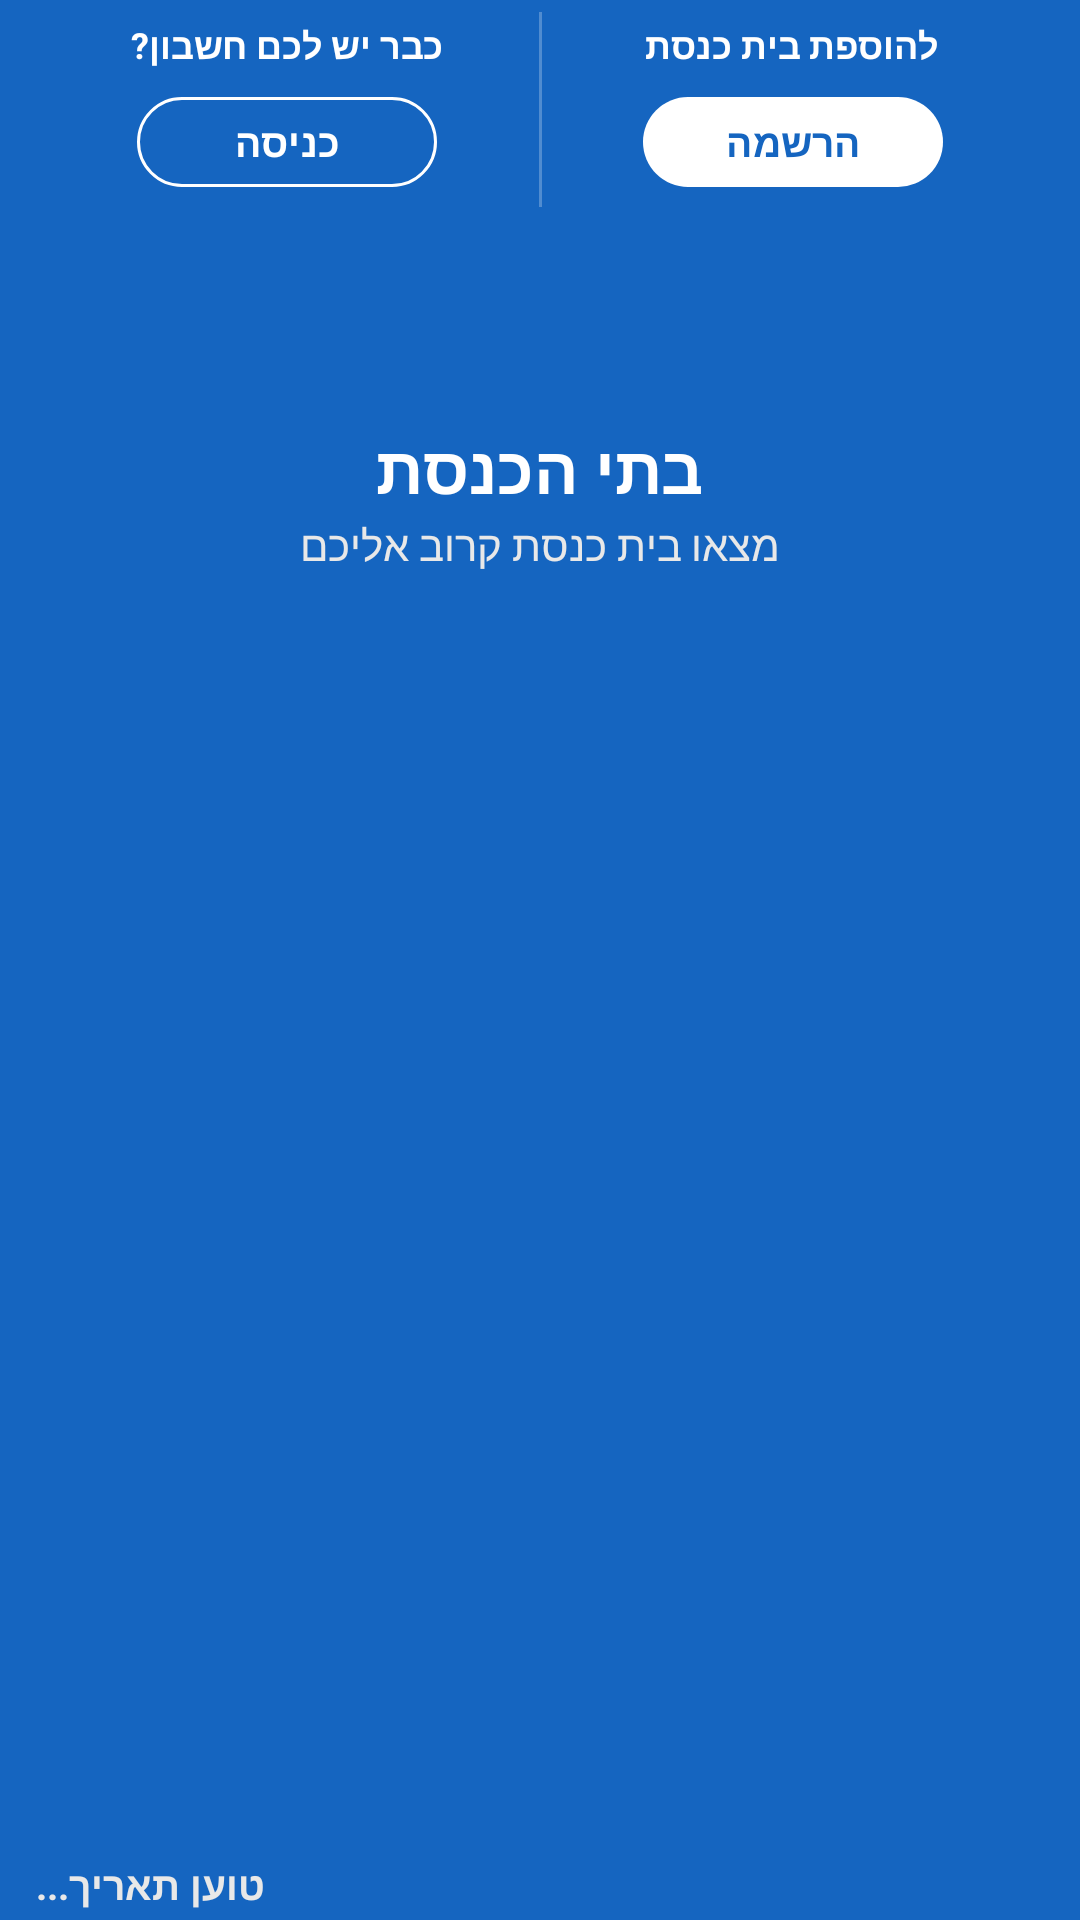

Produce the Android XML layout that renders to this screen, including the resource entries it uses.
<!-- AndroidManifest.xml: application theme Theme.DrawerAppSyn -->
<!-- res/layout/drawer_header.xml -->
<?xml version="1.0" encoding="utf-8"?>
<FrameLayout
    xmlns:android="http://schemas.android.com/apk/res/android"
    xmlns:app="http://schemas.android.com/apk/res-auto"
    android:layout_width="match_parent"
    android:layout_height="250dp"
    android:background="@color/primary">

    
    
    

    <LinearLayout
        android:layout_width="match_parent"
        android:layout_height="wrap_content"
        android:layout_gravity="top|center_horizontal"
        android:orientation="vertical"
        android:gravity="center"
        android:paddingStart="12dp"
        android:paddingEnd="12dp"
        android:paddingTop="4dp">

        
        
        

        <LinearLayout
            android:id="@+id/drawerGuestSection"
            android:layout_width="match_parent"
            android:layout_height="wrap_content"
            android:orientation="horizontal"
            android:gravity="center"
            android:layoutDirection="rtl">

            

            <LinearLayout
                android:layout_width="0dp"
                android:layout_height="wrap_content"
                android:layout_weight="1"
                android:orientation="vertical"
                android:gravity="center"
                android:paddingStart="4dp"
                android:paddingEnd="4dp">

                <TextView
                    android:id="@+id/drawerAddSynagogueText"
                    android:layout_width="wrap_content"
                    android:layout_height="wrap_content"
                    android:text="להוספת בית כנסת"
                    android:textSize="12sp"
                    android:textStyle="bold"
                    android:textColor="@android:color/white"
                    android:gravity="center"
                    android:singleLine="true" />

                <com.google.android.material.button.MaterialButton
                    android:id="@+id/drawerRegisterButton"
                    android:layout_width="100dp"
                    android:layout_height="38dp"
                    android:layout_marginTop="5dp"
                    android:text="הרשמה"
                    android:textSize="13sp"
                    android:textStyle="bold"
                    android:textColor="@color/primary"
                    android:paddingStart="8dp"
                    android:paddingEnd="8dp"
                    app:cornerRadius="19dp"
                    app:backgroundTint="@android:color/white" />

            </LinearLayout>

            

            <View
                android:layout_width="1dp"
                android:layout_height="65dp"
                android:background="#40FFFFFF" />

            

            <LinearLayout
                android:layout_width="0dp"
                android:layout_height="wrap_content"
                android:layout_weight="1"
                android:orientation="vertical"
                android:gravity="center"
                android:paddingStart="4dp"
                android:paddingEnd="4dp">

                <TextView
                    android:layout_width="wrap_content"
                    android:layout_height="wrap_content"
                    android:text="כבר יש לכם חשבון?"
                    android:textSize="12sp"
                    android:textStyle="bold"
                    android:textColor="@android:color/white"
                    android:gravity="center"
                    android:singleLine="true" />

                <com.google.android.material.button.MaterialButton
                    android:id="@+id/drawerLoginButton"
                    android:layout_width="100dp"
                    android:layout_height="38dp"
                    android:layout_marginTop="5dp"
                    android:text="כניסה"
                    android:textSize="13sp"
                    android:textStyle="bold"
                    android:textColor="@android:color/white"
                    android:paddingStart="8dp"
                    android:paddingEnd="8dp"
                    app:cornerRadius="19dp"
                    app:backgroundTint="@color/primary"
                    app:strokeColor="@android:color/white"
                    app:strokeWidth="1dp" />

            </LinearLayout>

        </LinearLayout>


        
        
        

        <LinearLayout
            android:id="@+id/drawerLoggedInSection"
            android:layout_width="match_parent"
            android:layout_height="wrap_content"
            android:orientation="horizontal"
            android:gravity="center"
            android:layoutDirection="rtl"
            android:visibility="gone">

            

            <LinearLayout
                android:layout_width="0dp"
                android:layout_height="wrap_content"
                android:layout_weight="1"
                android:orientation="vertical"
                android:gravity="center"
                android:paddingStart="4dp"
                android:paddingEnd="4dp">

                <TextView
                    android:id="@+id/drawerWelcomeText"
                    android:layout_width="wrap_content"
                    android:layout_height="wrap_content"
                    android:text="שלום!"
                    android:textSize="12sp"
                    android:textStyle="bold"
                    android:textColor="@android:color/white"
                    android:gravity="center"
                    android:singleLine="true" />

                <com.google.android.material.button.MaterialButton
                    android:id="@+id/drawerProfileButton"
                    android:layout_width="110dp"
                    android:layout_height="38dp"
                    android:layout_marginTop="5dp"
                    android:text="הפרופיל שלי"
                    android:textSize="13sp"
                    android:textStyle="bold"
                    android:textColor="@color/primary"
                    android:paddingStart="8dp"
                    android:paddingEnd="8dp"
                    app:cornerRadius="19dp"
                    app:backgroundTint="@android:color/white" />

            </LinearLayout>

            

            <View
                android:layout_width="1dp"
                android:layout_height="65dp"
                android:background="#40FFFFFF" />

            

            <LinearLayout
                android:layout_width="0dp"
                android:layout_height="wrap_content"
                android:layout_weight="1"
                android:orientation="vertical"
                android:gravity="center"
                android:paddingStart="4dp"
                android:paddingEnd="4dp">

                <TextView
                    android:id="@+id/drawerLoggedInEmail"
                    android:layout_width="wrap_content"
                    android:layout_height="wrap_content"
                    android:text="מחובר"
                    android:textSize="12sp"
                    android:textStyle="bold"
                    android:textColor="@android:color/white"
                    android:gravity="center"
                    android:singleLine="true"
                    android:maxLines="1" />

                <com.google.android.material.button.MaterialButton
                    android:id="@+id/drawerLogoutButton"
                    android:layout_width="100dp"
                    android:layout_height="38dp"
                    android:layout_marginTop="5dp"
                    android:text="התנתקות"
                    android:textSize="13sp"
                    android:textStyle="bold"
                    android:textColor="@android:color/white"
                    android:paddingStart="8dp"
                    android:paddingEnd="8dp"
                    app:cornerRadius="19dp"
                    app:backgroundTint="@color/primary"
                    app:strokeColor="@android:color/white"
                    app:strokeWidth="1dp" />

            </LinearLayout>

        </LinearLayout>


        
        
        

        <ImageView
            android:id="@+id/drawerLogo"
            android:layout_width="58dp"
            android:layout_height="58dp"
            android:layout_marginTop="10dp"
            android:src="@drawable/ic_launcher_foreground"
            android:contentDescription="לוגו האפליקציה" />

        <TextView
            android:id="@+id/drawerTitle"
            android:layout_width="wrap_content"
            android:layout_height="wrap_content"
            android:layout_marginTop="4dp"
            android:text="בתי הכנסת"
            android:textSize="22sp"
            android:textStyle="bold"
            android:textColor="@android:color/white" />

        <TextView
            android:id="@+id/drawerSubtitle"
            android:layout_width="wrap_content"
            android:layout_height="wrap_content"
            android:layout_marginTop="1dp"
            android:text="מצאו בית כנסת קרוב אליכם"
            android:textSize="14sp"
            android:textColor="#E8E8E8" />

    </LinearLayout>


    
    
    

    <TextView
        android:id="@+id/hebrewDateText"
        android:layout_width="wrap_content"
        android:layout_height="wrap_content"
        android:layout_gravity="bottom|left"
        android:layout_marginLeft="12dp"
        android:layout_marginBottom="3dp"
        android:textSize="13sp"
        android:textStyle="bold"
        android:textColor="#E8E8E8"
        android:text="טוען תאריך..." />

</FrameLayout>
<!-- resources referenced by this layout -->
<resources>
  <color name="primary">#1565C0</color>
  <style name="Theme.DrawerAppSyn" parent="Base.Theme.DrawerAppSyn" />
  <style name="Base.Theme.DrawerAppSyn" parent="Theme.Material3.DayNight.NoActionBar">
  
          
          <item name="colorPrimary">@color/primary</item>
          <item name="colorOnPrimary">@color/white</item>
  
          
          <item name="colorPrimaryContainer">@color/primary_light</item>
          <item name="colorOnPrimaryContainer">@color/primary_dark</item>
  
          
          <item name="colorSecondary">@color/primary</item>
          <item name="colorOnSecondary">@color/white</item>
  
          
          <item name="android:colorBackground">@color/screen_background</item>
      </style>
  <color name="white">#FFFFFFFF</color>
  <color name="primary_light">#E3F2FD</color>
  <color name="primary_dark">#0D47A1</color>
  <color name="screen_background">#F6F7F9</color>
</resources>
